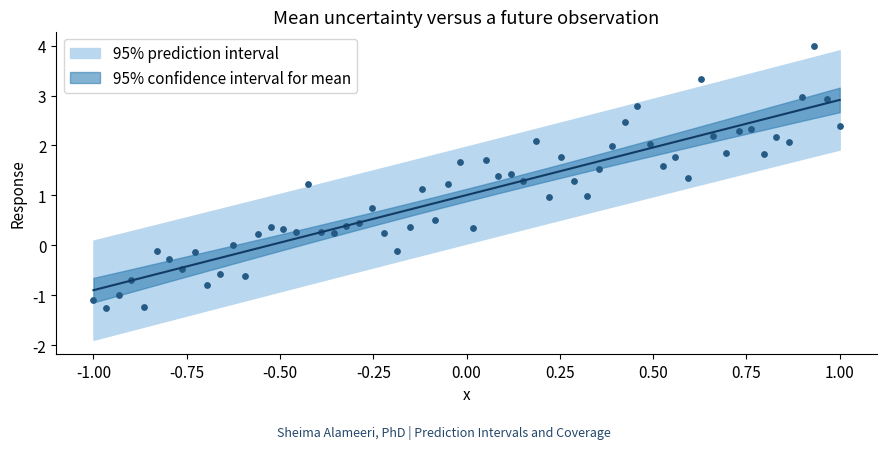
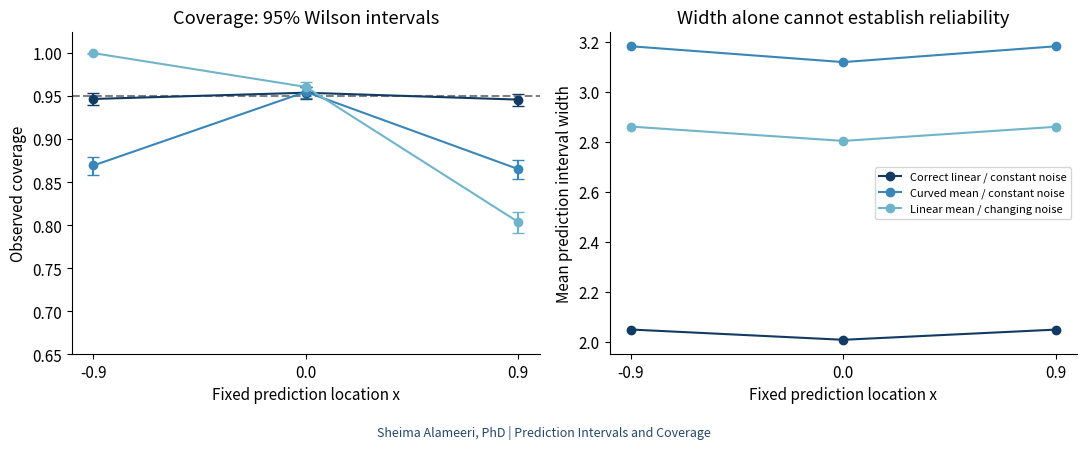

These charts were generated, in order, by the following Python code:
# Educational tutorial | Sheima Alameeri, PhD
import numpy as np
from scipy.stats import t
import matplotlib
matplotlib.use('Agg')
import matplotlib.pyplot as plt
from pathlib import Path
import csv
rng=np.random.default_rng(20261028)
Path('assets').mkdir(exist_ok=True)
plt.rcParams.update({'axes.spines.top':False,'axes.spines.right':False,'font.size':11})
def fit_interval(x,y,z):
    X=np.column_stack([np.ones(len(x)),x]); Z=np.column_stack([np.ones(len(z)),z])
    beta=np.linalg.lstsq(X,y,rcond=None)[0]
    s2=np.sum((y-X@beta)**2)/(len(x)-2)
    h=np.einsum('ij,jk,ik->i',Z,np.linalg.inv(X.T@X),Z)
    q=t.ppf(.975,len(x)-2)
    return Z@beta,q*np.sqrt(s2*h),q*np.sqrt(s2*(1+h))
def save(fig,name):
    fig.text(.5,.015,'Sheima Alameeri, PhD | Prediction Intervals and Coverage',ha='center',fontsize=9,color='#24476b')
    fig.tight_layout(rect=[0,.05,1,1]);fig.savefig('assets/'+name+'.png',dpi=150);plt.close(fig)
x=np.linspace(-1,1,60);z=np.linspace(-1,1,200)
y=1+2*x+rng.normal(0,.5,len(x))
m,ci,pi=fit_interval(x,y,z)
assert np.all(pi>ci)
fig,ax=plt.subplots(figsize=(9,4.5));ax.fill_between(z,m-pi,m+pi,color='#b9d8ef',label='95% prediction interval');ax.fill_between(z,m-ci,m+ci,color='#337fb4',alpha=.6,label='95% confidence interval for mean');ax.plot(z,m,color='#123b64');ax.scatter(x,y,s=15,color='#245a84');ax.set(xlabel='x',ylabel='Response',title='Mean uncertainty versus a future observation');ax.legend();save(fig,'intervals')
# One independent training sample and one future observation per replication.
# This makes Bernoulli MCSE appropriate at each fixed x.
B=4000; points=np.array([-.9,0,.9]); rows=[]
for scenario in ['Correct linear / constant noise','Curved mean / constant noise','Linear mean / changing noise']:
    hits=[];widths=[]
    for b in range(B):
        xx=rng.uniform(-1,1,60)
        mean=lambda v: 1+2*v+(2*v*v if scenario.startswith('Curved') else 0)
        noise=lambda v: .2+.9*(v+1)/2 if scenario.endswith('changing noise') else np.full_like(v,.5)
        yy=mean(xx)+rng.normal(size=len(xx))*noise(xx)
        mm,_,pp=fit_interval(xx,yy,points)
        future=mean(points)+rng.normal(size=3)*noise(points)
        hits.append(np.abs(future-mm)<=pp);widths.append(2*pp)
    h=np.asarray(hits).mean(axis=0);w=np.asarray(widths).mean(axis=0)
    for j,v in enumerate(points):
        se=np.sqrt(h[j]*(1-h[j])/B)
        rows.append([scenario,v,h[j],se,w[j]])
with open('assets/coverage.csv','w') as f:
    writer=csv.writer(f);writer.writerow(['scenario','x','coverage','MCSE','mean_width']);writer.writerows(rows)
fig,axs=plt.subplots(1,2,figsize=(11,4.5))
for k,s in enumerate(sorted(set(r[0] for r in rows))):
    rr=[r for r in rows if r[0]==s]; xx=np.array([r[1] for r in rr])
    ph=np.array([r[2] for r in rr]); zc=1.95996398454; den=1+zc**2/B; cen=(ph+zc**2/(2*B))/den; half=zc*np.sqrt(ph*(1-ph)/B+zc**2/(4*B**2))/den
    axs[0].errorbar(xx,ph,yerr=np.maximum(0,np.vstack([ph-cen+half,cen+half-ph])),capsize=4,fmt='o-',label=s,color=['#123b64','#3986b9','#70b4cc'][k])
    axs[1].plot(xx,[r[4] for r in rr],'o-',label=s,color=['#123b64','#3986b9','#70b4cc'][k])
axs[0].axhline(.95,color='gray',ls='--');axs[0].set(ylabel='Observed coverage',xlabel='Fixed prediction location x',title='Coverage: 95% Wilson intervals',ylim=(.65,1.025))
axs[1].set(ylabel='Mean prediction interval width',xlabel='Fixed prediction location x',title='Width alone cannot establish reliability')

for ax in axs: ax.set_xticks(points)
axs[1].legend(fontsize=8);save(fig,'coverage-and-width')
correct=[r for r in rows if r[0].startswith('Correct')]
assert all(abs(r[2]-.95)<5*r[3] for r in correct)
assert all(np.isfinite(r[4]) and r[4]>0 for r in rows)
print('4000 independent replications per scenario; checks passed.')
for r in rows: print(f'{r[0]} | x={r[1]:.1f}: coverage={r[2]:.4f}, MCSE={r[3]:.4f}, width={r[4]:.3f}')
